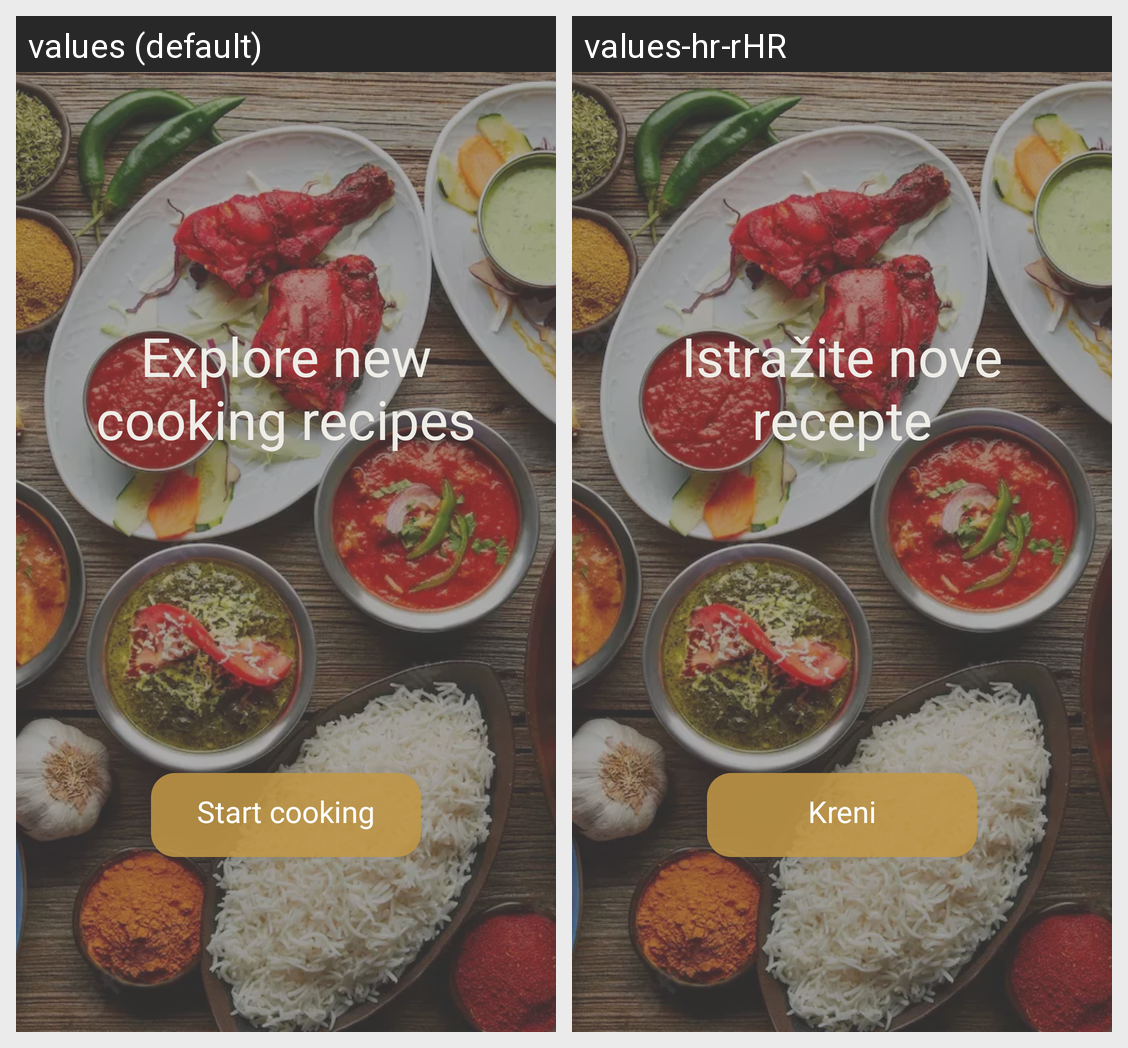

The Android screen above is rendered under two locales of the same app. Produce the string resources it draws, with the default and per-locale values.
Android screen res/layout/fragment_welcome_screen.xml rendered under 2 locales, left to right: values (default), values-hr-rHR. Device: Nexus 5 (rendered at 1080×1920; each locale shown at half size, 540×960, under a caption strip naming it); theme AppTheme.
Strings drawn on this screen, with the default value and each locale's value (text and hints the layout hard-codes, and strings that could not be matched under every locale, appear in the picture but are not listed):

welcome_screen_title
  values: Explore new
      cooking recipes
  values-hr-rHR: Istražite nove recepte

welcome_screen_btn
  values: Start cooking
  values-hr-rHR: Kreni
